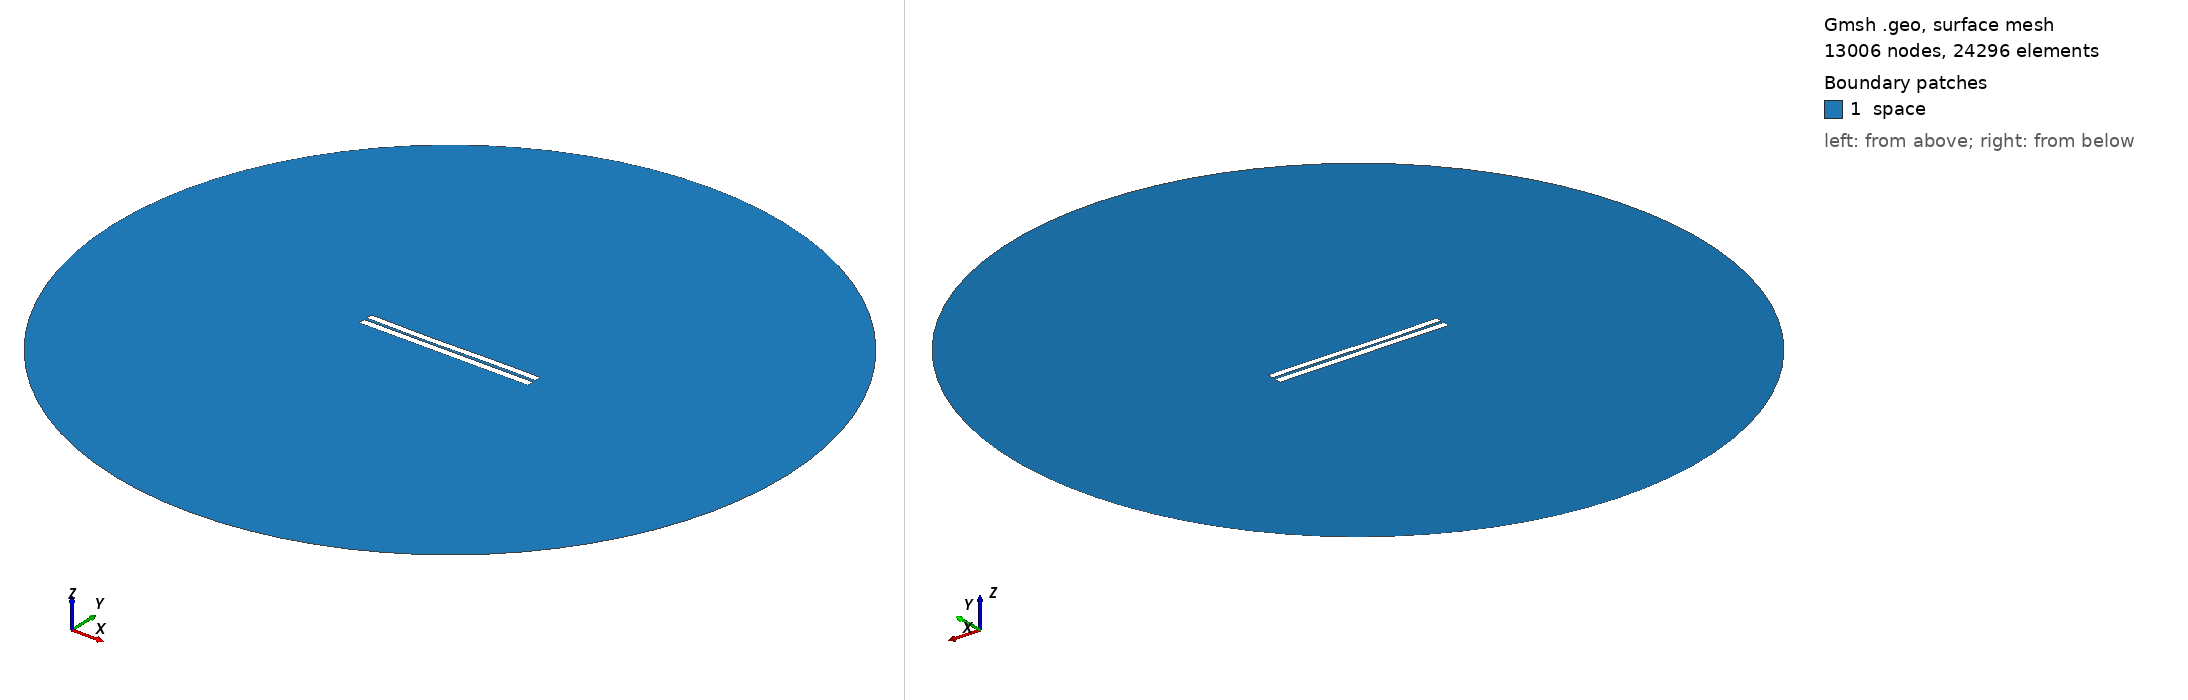

Gmsh geometry script, surface-meshed: 13006 nodes, 24296 surface elements. Boundary patches (legend numbers): 1 space. Left view from above one corner, right view from below the opposite corner. Legend entries are the model's physical surfaces. The drawing asked Gmsh for element sizes between 1% and 20% of the model's largest extent; the script's own settings can give other sizes.

=== 3378.geo (drawn) ===
//---------------------------------------
// Geometry kernel
//---------------------------------------

SetFactory("OpenCASCADE");



//---------------------------------------
// Parameters of the geometry
//---------------------------------------

// Overetch of the upper plate
overetch = 0.125;

// Distance between the plates
distance = 1.5;

// Discretization over the x axis (for the deformation)
nx = 50; 

// Length of the plate
L = 100 - overetch; 

// Number of modes
n = 4; 

// 1st mode coefficient
coeff(1) = 0.0;
beta(1) = 0.596864 * 3.1415926535 / L;

// 2nd mode coefficient
coeff(2) = -0.15;
beta(2) = 1.49418 * 3.1415926535 / L;

// 3rd mode coefficient
coeff(3) = -0.15;
beta(3) = 2.50025 * 3.1415926535 / L;

// 4th mode coefficient
coeff(4) = 0.0;
beta(4) = 3.49999 * 3.1415926535 / L;



//---------------------------------------
// Upper plate (deformed rectangle)
//---------------------------------------

// Coordiantes of the upper plate
xmin = -50;
xmax = 50 - overetch;

// Height of the upper plate
yheight = 4 - 2 * overetch;

// Indexes of the points
UpperID[] = {};
LowerID[] = {};
LeftID[] = {};
RightID[] = {};

// Point index
p = 1;

// Horizontal edges
For i In {1:nx}
    x = xmin + (i-1)*(xmax - xmin)/(nx-1);

    y_bottom = distance / 2 + overetch;
    For j In {1:n}
        C = (Cosh(beta(j)*L) + Cos(beta(j)*L)) / (Sinh(beta(j)*L) + Sin(beta(j)*L));
        y_bottom  = y_bottom + coeff(j) * (Cosh(beta(j)*(x+50)) - Cos(beta(j)*(x+50)) - C * (Sinh(beta(j)*(x+50)) - Sin(beta(j)*(x+50))));
    EndFor

    y_top = y_bottom + yheight;

    Point(p) = {x, y_top, 0, 1.0};
    UpperID[i] = p;
    p = p + 1;

    Point(p) = {x, y_bottom, 0, 1.0};
    LowerID[i] = p;
    p = p + 1;
EndFor

// Create point lists
UpperPts[] = {}; LowerPts[] = {};
For i In {1:nx}
  UpperPts[] += {UpperID[i]};
  LowerPts[] += {LowerID[i]};
EndFor

// Build splines
Spline(1) = {UpperPts[]};
Spline(2) = {LowerPts[]};
Line(3) = {LowerPts[nx-1], UpperPts[nx-1]};
Line(4) = {LowerPts[0], UpperPts[0]};

// Build the plane surface
Curve Loop(1) = {2, 3, -1, -4};
Plane Surface(1) = {1};



//---------------------------------------
// Lower plate (rectangle)
//---------------------------------------

// Vertices
Point(1001) = {-50, -1, 0, 1.0};
Point(1002) = { 50, -1, 0, 1.0};
Point(1003) = { 50,  -5, 0, 1.0};
Point(1004) = {-50,  -5, 0, 1.0};

// Edges
Line(5) = {1001, 1002};
Line(6) = {1002, 1003};
Line(7) = {1003, 1004};
Line(8) = {1004, 1001};

// Plane surface
Line Loop(2) = {5, 6, 7, 8};
Plane Surface(2) = {2}; 



//---------------------------------------
// Outer (fictious) boundary
//---------------------------------------

// Points
Point(1005) = {0, 0, 0};       // Center
Point(1006) = {200, 0, 0};     // Start point
Point(1007) = {0, 200, 0};     // 90 degrees
Point(1008) = {-200, 0, 0};    // 180 degrees
Point(1009) = {0, -200, 0};    // 270 degrees

// Circle arcs (each needs start, center, end)
Circle(9) = {1006, 1005, 1007};
Circle(10) = {1007, 1005, 1008};
Circle(11) = {1008, 1005, 1009};
Circle(12) = {1009, 1005, 1006};

// Plane surface for the entire domain
Curve Loop(3) = {9, 10, 11, 12};
Surface(3) = {3};

// Subtract the plates from the whole domain to obtain the actual domain where we want to solve the equations
BooleanDifference{ Surface{3}; Delete; }{ Surface{1}; Surface{2}; Delete; }




//---------------------------------------
// Transfinite Lines/Curves
//---------------------------------------

// Set the number of points on the boundaries
r = 7;

// Plates
Transfinite Curve {1, 2} = 50*r Using Progression 1;
Transfinite Curve {3, 4} = 2*r Using Progression 1;
Transfinite Line {5, 7} = 50*r Using Progression 1;
Transfinite Line {6, 8} = 2*r Using Progression 1;

// Outer boundary
Transfinite Line {9, 10, 11, 12} = 20 Using Progression 1;



//---------------------------------------
// Physical groups
//---------------------------------------                

// Physical curves (boundaries)
Physical Line("force_segment", 10) = {2};
Physical Line("upper_plate", 11) = {1, 3, 4};
Physical Line("lower_plate", 12) = {5, 6, 7, 8};
Physical Line("boundary", 20) = {9, 10, 11, 12};

// Physical Surfaces
Physical Surface("space", 30) = {3};



//---------------------------------------
// 6. Generate the Mesh
//---------------------------------------

// 2D mesh generation
Mesh 2;
